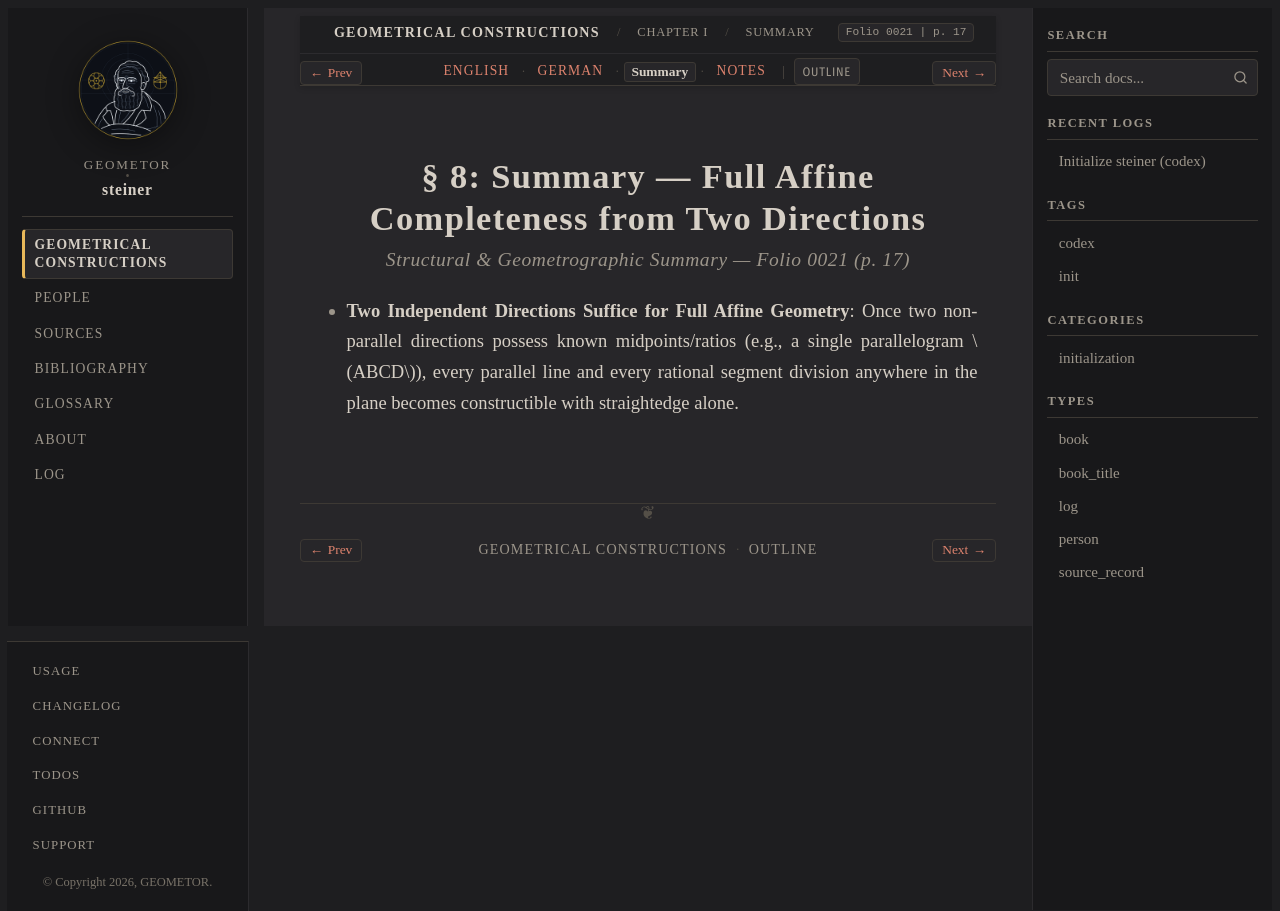

repository: geometor/steiner · page: constructionen_1833/chapter_01/sec_08/summary.html · generator: sphinx

:layout: book
:canonical_id: § 8 (Summary)
:breadcrumb_title: Summary
:order: 6
:folio: 0021
:track_label: Summary
:tracks: English: index | German: de | Summary: summary | Notes: notes
:title: § 8: Summary — Full Affine Completeness from Two Directions

§ 8: Summary — Full Affine Completeness from Two Directions
===========================================================

.. rubric:: Structural & Geometrographic Summary — Folio 0021 (p. 17)

* **Two Independent Directions Suffice for Full Affine Geometry**: Once two non-parallel directions possess known midpoints/ratios (e.g., a single parallelogram :math:`ABCD`), every parallel line and every rational segment division anywhere in the plane becomes constructible with straightedge alone.
